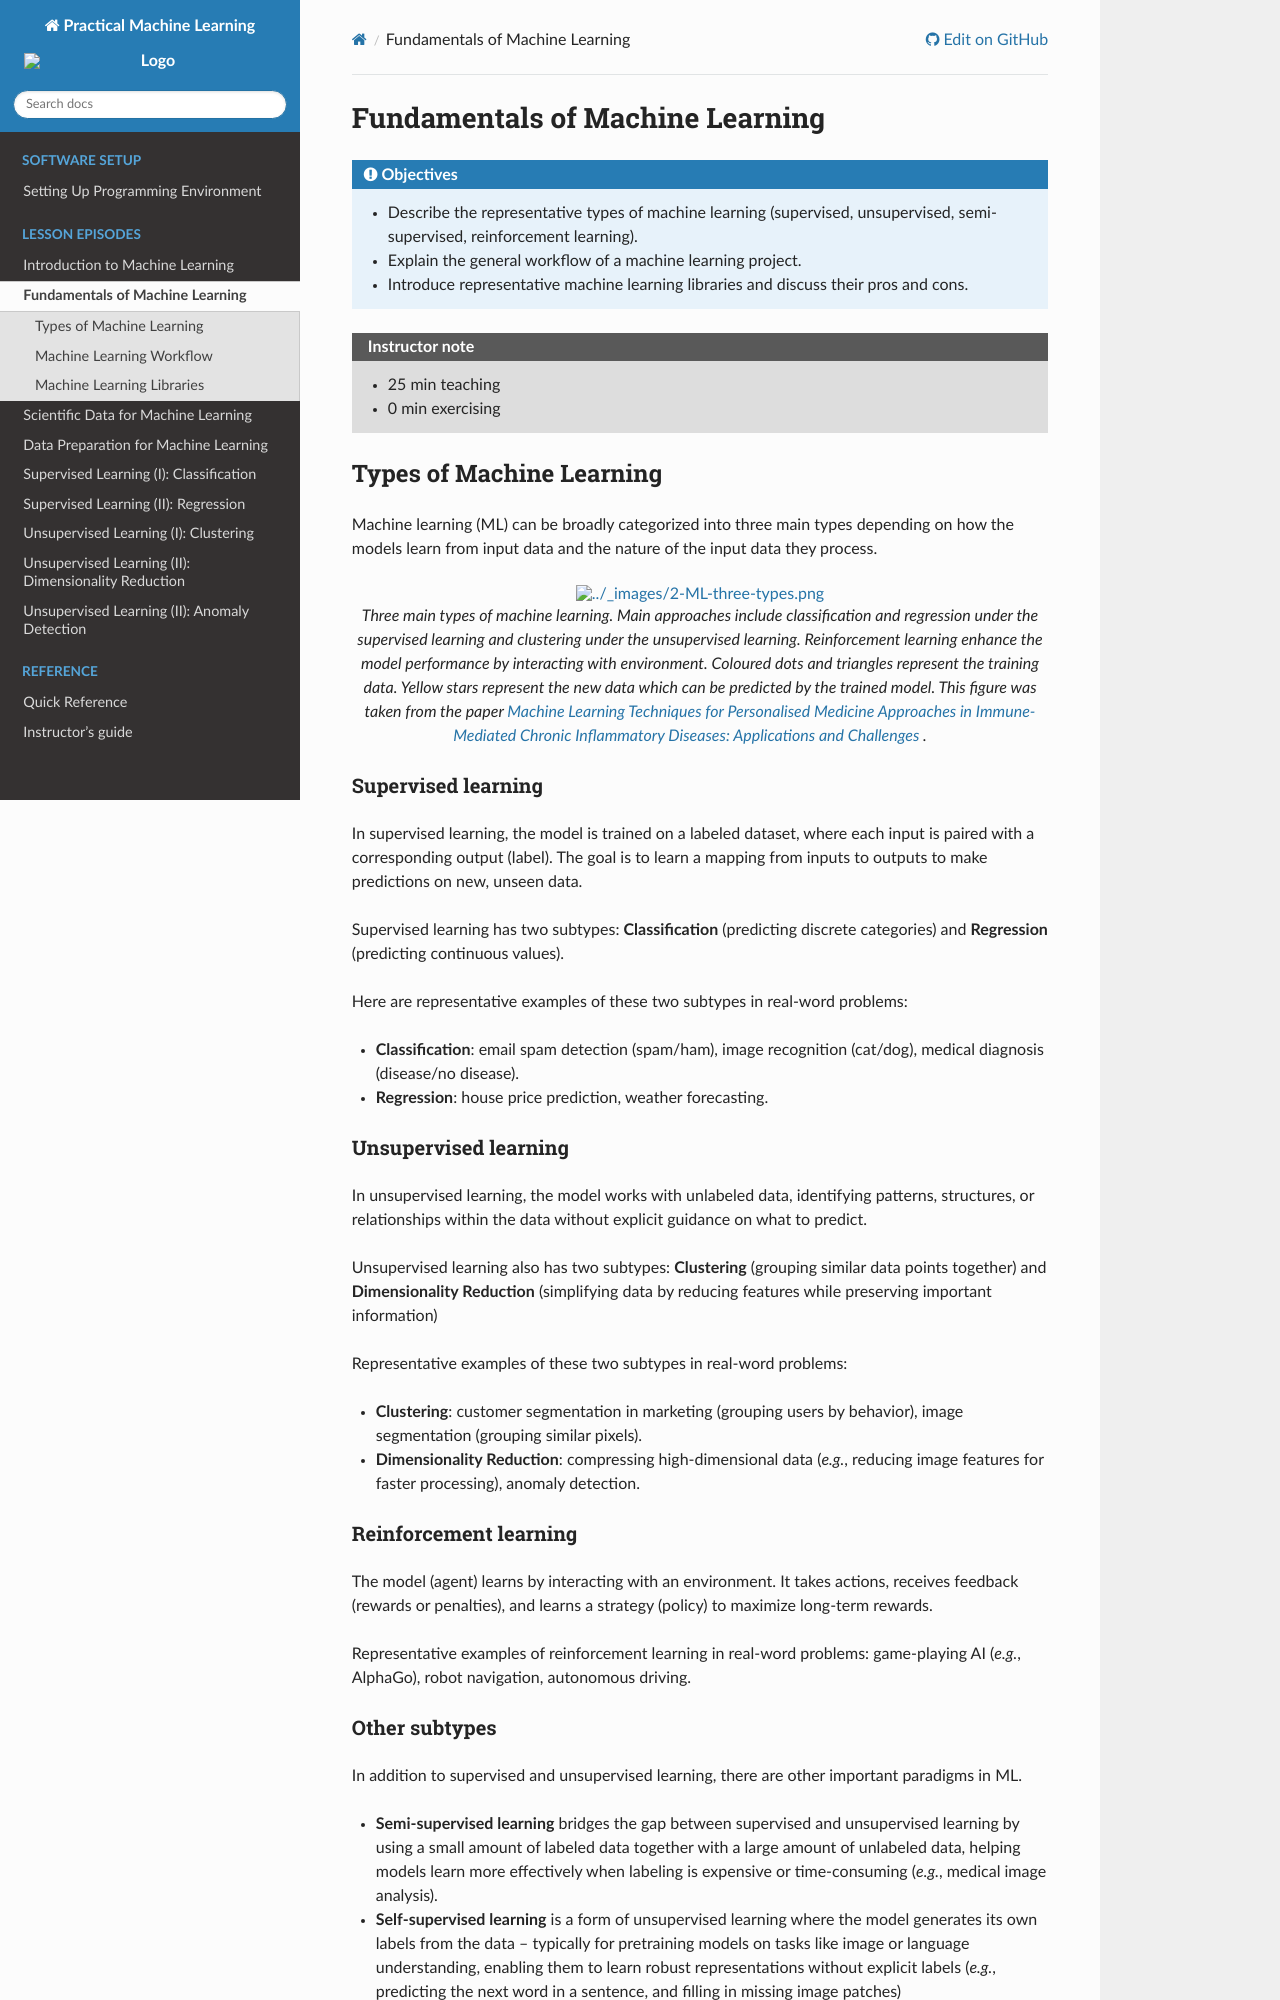

repository: ENCCS/practical-machine-learning · page: branch/feature--anomaly-detection/02-fundamentals-of-ML/index.html · generator: sphinx

# Fundamentals of Machine Learning



:::{objectives}
- Describe the representative types of machine learning (supervised, unsupervised, semi-supervised, reinforcement learning).
- Explain the general workflow of a machine learning project.
- Introduce representative machine learning libraries and discuss their pros and cons.
:::



:::{instructor-note}
- 25 min teaching
- 0 min exercising
:::



## Types of Machine Learning


Machine learning (ML) can be broadly categorized into three main types depending on how the models learn from input data and the nature of the input data they process.

:::{figure} ./images/2-ML-three-types.png
:align: center
:width: 80%

Three main types of machine learning. Main approaches include classification and regression under the supervised learning and clustering under the unsupervised learning. Reinforcement learning enhance the model performance by interacting with environment. Coloured dots and triangles represent the training data. Yellow stars represent the new data which can be predicted by the trained model. This figure was taken from the paper [Machine Learning Techniques for Personalised Medicine Approaches in Immune-Mediated Chronic Inflammatory Diseases: Applications and Challenges ](https://www.frontiersin.org/journals/pharmacology/articles/10.3389/fphar.2021.720694/full).
:::



### Supervised learning


In supervised learning, the model is trained on a labeled dataset, where each input is paired with a corresponding output (label). The goal is to learn a mapping from inputs to outputs to make predictions on new, unseen data.

Supervised learning has two subtypes: **Classification** (predicting discrete categories) and **Regression** (predicting continuous values).

Here are representative examples of these two subtypes in real-word problems:
- **Classification**: email spam detection (spam/ham), image recognition (cat/dog), medical diagnosis (disease/no disease).
- **Regression**: house price prediction, weather forecasting.



### Unsupervised learning


In unsupervised learning, the model works with unlabeled data, identifying patterns, structures, or relationships within the data without explicit guidance on what to predict.

Unsupervised learning also has two subtypes: **Clustering** (grouping similar data points together) and **Dimensionality Reduction** (simplifying data by reducing features while preserving important information)

Representative examples of these two subtypes in real-word problems:
- **Clustering**: customer segmentation in marketing (grouping users by behavior), image segmentation (grouping similar pixels).
- **Dimensionality Reduction**: compressing high-dimensional data (*e.g.*, reducing image features for faster processing), anomaly detection.



### Reinforcement learning


The model (agent) learns by interacting with an environment. It takes actions, receives feedback (rewards or penalties), and learns a strategy (policy) to maximize long-term rewards.

Representative examples of reinforcement learning in real-word problems: game-playing AI (*e.g.*, AlphaGo), robot navigation, autonomous driving.



### Other subtypes


In addition to supervised and unsupervised learning, there are other important paradigms in ML.
- **Semi-supervised learning** bridges the gap between supervised and unsupervised learning by using a small amount of labeled data together with a large amount of unlabeled data, helping models learn more effectively when labeling is expensive or time-consuming (*e.g.*, medical image analysis).
- **Self-supervised learning** is a form of unsupervised learning where the model generates its own labels from the data -- typically for pretraining models on tasks like image or language understanding, enabling them to learn robust representations without explicit labels (*e.g.*, predicting the next word in a sentence, and filling in missing image patches)
- **Transfer learning** involves applying knowledge from a pretrained model, trained on a large, general dataset, to a new, related task, significantly reducing training time and data requirements (*e.g.*, fine-tuning a speech recognition model for a new dialect).

These techniques expand the capabilities and versatility of ML across data-limited or computationally constrained environments.



## Machine Learning Workflow
